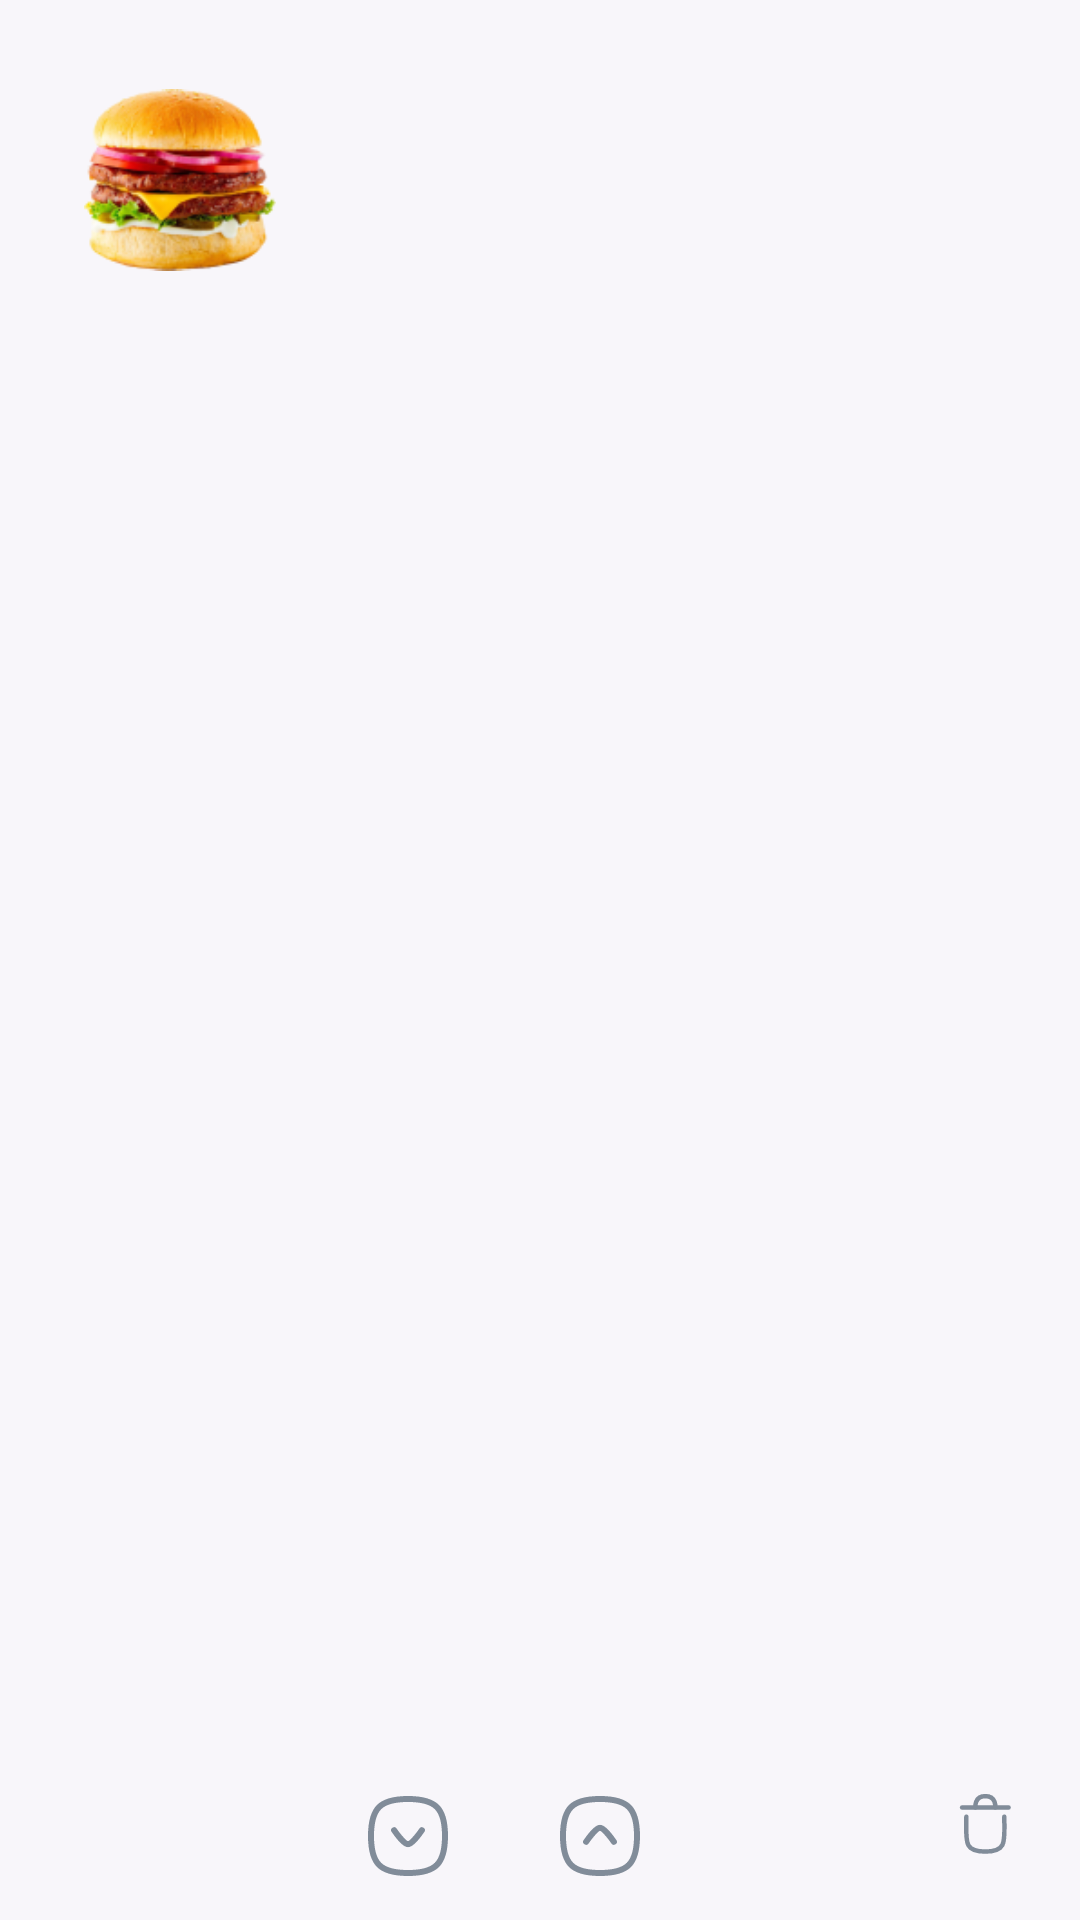

This screen was rendered from an Android layout file. Write that file and the resources it references.
<!-- AndroidManifest.xml: application theme Theme.OnlineShopping -->
<!-- res/layout/basket_list_item_products.xml -->
<?xml version="1.0" encoding="utf-8"?>
<androidx.constraintlayout.widget.ConstraintLayout xmlns:android="http://schemas.android.com/apk/res/android"
    xmlns:app="http://schemas.android.com/apk/res-auto"
    xmlns:tools="http://schemas.android.com/tools"
    android:layout_width="match_parent"
    android:layout_height="120dp"
    android:padding="12dp">

    <ImageView
        android:id="@+id/image_product"
        android:layout_width="96dp"
        android:layout_height="96dp"
        android:padding="16dp"
        android:src="@drawable/food"
        tools:ignore="ContentDescription,MissingConstraints" />


    <TextView
        android:id="@+id/tv_product_name"
        android:layout_width="0dp"
        android:layout_height="wrap_content"
        android:layout_marginStart="12dp"
        android:fontFamily="@font/sf_pro_semi_bold"
        android:textColor="@color/black"
        android:textSize="16sp"
        android:layout_marginEnd="12dp"
        android:textStyle="bold"
        app:layout_constraintEnd_toStartOf="@+id/tv_product_price"
        app:layout_constraintStart_toEndOf="@id/image_product"
        app:layout_constraintTop_toTopOf="@id/image_product"
        tools:text="Maks Burger" />

    <TextView
        android:id="@+id/tv_product_price"
        android:layout_width="wrap_content"
        android:layout_height="wrap_content"
        android:fontFamily="@font/sf_pro_semi_bold"
        android:textColor="@color/primary"
        android:textStyle="bold"
        app:layout_constraintEnd_toEndOf="parent"
        app:layout_constraintTop_toTopOf="@id/image_product"
        tools:text="19 000 sum" />

    <ImageView
        android:id="@+id/image_product_delete"
        android:layout_width="40dp"
        android:layout_height="40dp"
        android:padding="8dp"
        android:src="@drawable/ic_delete"
        app:layout_constraintBottom_toBottomOf="parent"
        app:layout_constraintEnd_toEndOf="parent"
        tools:ignore="ContentDescription" />

    <LinearLayout
        android:id="@+id/counter_container"
        android:layout_width="wrap_content"
        android:layout_height="wrap_content"
        android:gravity="center_vertical"
        android:orientation="horizontal"
        app:layout_constraintBottom_toBottomOf="parent"
        app:layout_constraintStart_toStartOf="@id/tv_product_name">

        <ImageView
            android:id="@+id/image_minus_product"
            android:layout_width="32dp"
            android:layout_height="32dp"
            android:src="@drawable/ic_down"
            tools:ignore="ContentDescription" />

        <TextView
            android:id="@+id/tv_product_count"
            android:layout_width="wrap_content"
            android:layout_height="wrap_content"
            android:layout_marginHorizontal="16dp"
            android:fontFamily="@font/sf_pro_semi_bold"
            android:textColor="@color/black"
            android:textSize="16sp"
            android:textStyle="bold"
            tools:text="1" />

        <ImageView
            android:id="@+id/image_add_product"
            android:layout_width="32dp"
            android:layout_height="32dp"
            android:src="@drawable/ic_up"
            tools:ignore="ContentDescription" />

    </LinearLayout>


</androidx.constraintlayout.widget.ConstraintLayout>
<!-- resources referenced by this layout -->
<resources>
  <color name="black">#FF000000</color>
  <color name="primary">#51267D</color>
  <!-- drawable ic_down (drawable) -->
  <vector xmlns:android="http://schemas.android.com/apk/res/android"
      android:width="24dp"
      android:height="24dp"
      android:viewportWidth="24"
      android:viewportHeight="24">
    <path
        android:pathData="M2.75,12C2.75,18.937 5.063,21.25 12,21.25C18.937,21.25 21.25,18.937 21.25,12C21.25,5.063 18.937,2.75 12,2.75C5.063,2.75 2.75,5.063 2.75,12Z"
        android:strokeLineJoin="round"
        android:strokeWidth="1.5"
        android:fillColor="#00000000"
        android:fillType="evenOdd"
        android:strokeColor='@color/dark_grey'
        android:strokeLineCap="round"/>
    <path
        android:pathData="M8.529,10.558C8.529,10.558 10.921,14.044 12.001,14.044C13.081,14.044 15.471,10.558 15.471,10.558"
        android:strokeLineJoin="round"
        android:strokeWidth="1.5"
        android:fillColor="#00000000"
        android:strokeColor="@color/dark_grey"
        android:strokeLineCap="round"/>
  </vector>
  <!-- drawable ic_up (drawable) -->
  <vector xmlns:android="http://schemas.android.com/apk/res/android"
      android:width="24dp"
      android:height="24dp"
      android:viewportWidth="24"
      android:viewportHeight="24">
    <path
        android:pathData="M21.25,12C21.25,5.063 18.937,2.75 12,2.75C5.063,2.75 2.75,5.063 2.75,12C2.75,18.937 5.063,21.25 12,21.25C18.937,21.25 21.25,18.937 21.25,12Z"
        android:strokeLineJoin="round"
        android:strokeWidth="1.5"
        android:fillColor="#00000000"
        android:fillType="evenOdd"
        android:strokeColor="@color/dark_grey"
        android:strokeLineCap="round"/>
    <path
        android:pathData="M15.471,13.442C15.471,13.442 13.079,9.956 11.999,9.956C10.919,9.956 8.529,13.442 8.529,13.442"
        android:strokeLineJoin="round"
        android:strokeWidth="1.5"
        android:fillColor="#00000000"
        android:strokeColor="@color/dark_grey"
        android:strokeLineCap="round"/>
  </vector>
  <style name="Theme.OnlineShopping" parent="Theme.MaterialComponents.Light.NoActionBar">
          
          <item name="colorPrimary">@color/primary</item>
          <item name="colorPrimaryVariant">@color/white</item>
          <item name="colorOnPrimary">@color/primary</item>
          
          <item name="colorSecondary">@color/primary</item>
          <item name="colorSecondaryVariant">@color/teal_700</item>
          <item name="colorOnSecondary">@color/black</item>
          <item name="android:windowBackground">@color/bg_color</item>
          <item name="android:navigationBarColor">@color/bg_color</item>
          <item name="android:textAllCaps">false</item>
          <item name="color_grey_dark">@color/dark_grey</item>
          <item name="android:windowLightStatusBar">true</item>
          <item name="bottomSheetDialogTheme">@style/AppBottomSheetDialogTheme</item>
          <item name="android:windowLightNavigationBar" tools:ignore="NewApi">true</item>
          
          <item name="android:statusBarColor">?attr/colorPrimaryVariant</item>
          
      </style>
  <color name="dark_grey">#818C99</color>
  <color name="white">#FFFFFFFF</color>
  <color name="teal_700">#FF018786</color>
  <color name="bg_color">#F8F6FA</color>
  <style name="AppBottomSheetDialogTheme" parent="Theme.Design.Light.BottomSheetDialog">
          <item name="bottomSheetStyle">@style/AppModalStyle</item>
      </style>
  <style name="AppModalStyle" parent="Widget.Design.BottomSheet.Modal">
          <item name="android:background">@drawable/bg_language</item>
      </style>
</resources>
